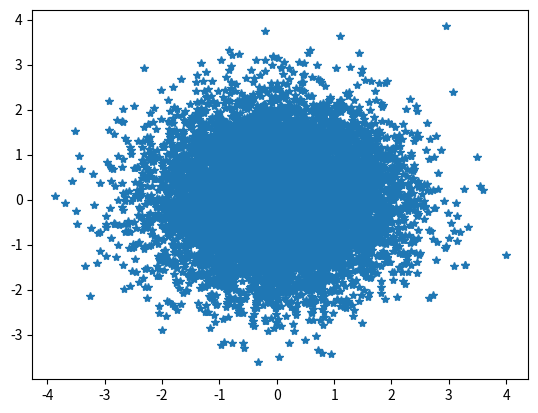

The script that saved this image:
import random
import numpy as np
import matplotlib.pyplot as plt
sigma = 1
ray = []
ran = []
x = []
y = []
for i in range(0,10000):
	tmp = np.random.random()
	np.log(tmp)
	tmp2 = np.random.random()
	ray.append(np.sqrt(-2*np.log(tmp)))
	x.append(ray[i]*np.cos(tmp2*2*np.pi))
	y.append(ray[i]*np.sin(tmp2*2*np.pi))

#plt.hist(x, bins=50)
plt.plot(x,y, '*')

plt.show()